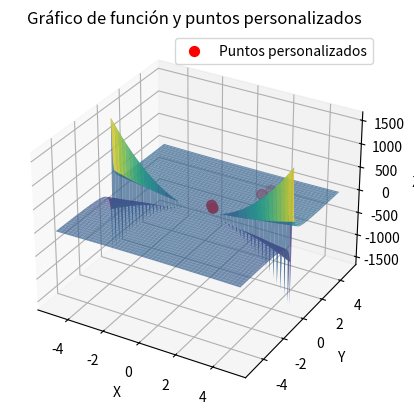

Write the Python code that produced this figure.
import numpy as np
import matplotlib.pyplot as plt
from mpl_toolkits.mplot3d import Axes3D

# Definir la función de dos variables f(x, y)
def funcion(x, y):
    return (3*(x**2)-1)/y # Puedes cambiar esta función

# Crear una malla de puntos para graficar la función
x = np.linspace(-5, 5, 100)
y = np.linspace(-5, 5, 100)
X, Y = np.meshgrid(x, y)
Z = funcion(X, Y)

# Crear la figura y el gráfico 3D
fig = plt.figure()
ax = fig.add_subplot(111, projection='3d')

# Graficar la superficie de la función
ax.plot_surface(X, Y, Z, cmap='viridis', alpha=0.7)

# Definir puntos personalizados y graficarlos en el mismo gráfico
puntos = [
    (0.20000, 0.80000, funcion(0.20000, 0.80000)),
    (0.40000, 0.58000, funcion(0.40000, 0.58000)),
    (1.80000, 2.92632, funcion(1.80000, 2.92632)),
    (2, 3.52229, funcion(2, 3.52229))
    # Puedes agregar más puntos aquí
]

# Separar coordenadas para el gráfico de puntos
px, py, pz = zip(*puntos)
ax.scatter(px, py, pz, color='r', s=50, label='Puntos personalizados')

# Configuración adicional del gráfico
ax.set_xlabel('X')
ax.set_ylabel('Y')
ax.set_zlabel('Z')
ax.set_title('Gráfico de función y puntos personalizados')
ax.legend()

# Mostrar el gráfico
plt.show()
